Run: headless pygame with SDL's dummy video driver; simulated clock (each Clock.tick advances the game by its frame time, no real sleeping); random seed 0; keys injected as events and as key.get_pressed() state; no mouse input; restart key R tapped at the start of phases 3 and 4.
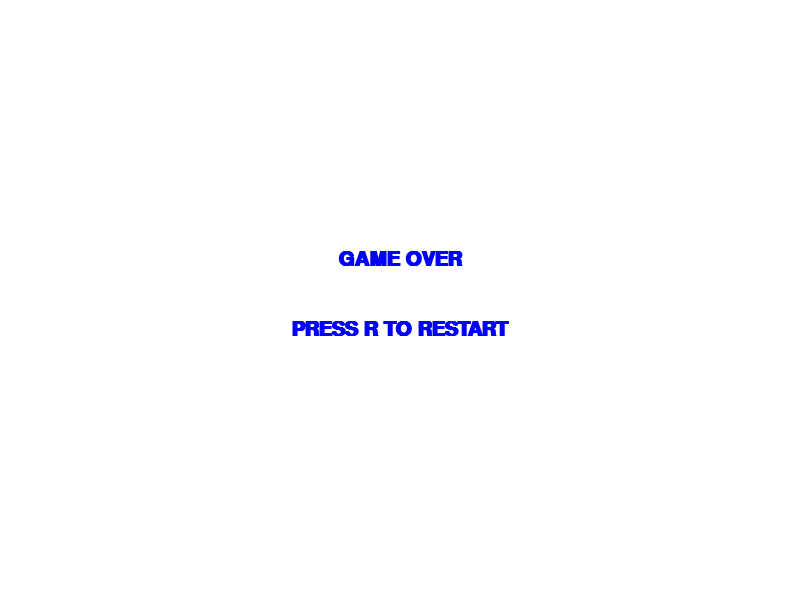
Frame 1 of 4 · flips 1–60 · no input
Frame 2 of 4 · flips 61–180 · tapped SPACE, RETURN · held RIGHT (→), D · screen unchanged from frame 1, image omitted
Frame 3 of 4 · flips 181–300 · tapped R · held DOWN (↓), S · screen unchanged from frame 2, image omitted
Frame 4 of 4 · flips 301–420 · tapped R · held LEFT (←), A, UP (↑), W · screen unchanged from frame 3, image omitted

The pygame program that drew these frames:

import pygame
import math
import random

pygame.init()

screen_width = 800
screen_height = 600
screen = pygame.display.set_mode((screen_width, screen_height))
pygame.display.set_caption("Keep Running")
clock = pygame.time.Clock()
fps = 60

font = pygame.font.SysFont('Courier New', 30, bold=True)

player_colour = (17, 59, 122)

WHITE = (255, 255, 255)
RED = (255, 0, 0)
BLUE = (0, 0, 255)

class Player:
    def __init__(self, x, y, size, color, speed):
        self.x = x
        self.y = y
        self.size = size
        self.color = color
        self.speed = speed

    def draw(self, screen):
        pygame.draw.rect(screen, self.color, (self.x, self.y, self.size, self.size))

    def move(self, keys):
        if keys[pygame.K_UP]:
            self.y -= self.speed
        if keys[pygame.K_DOWN]:
            self.y += self.speed
        if keys[pygame.K_LEFT]:
            self.x -= self.speed
        if keys[pygame.K_RIGHT]:
            self.x += self.speed

    def update(self, screen_width, screen_height):
        self.x = max(0, min(self.x, screen_width - self.size))
        self.y = max(0, min(self.y, screen_height - self.size))
    
    def get_rect(self):
        return pygame.Rect(self.x, self.y, self.size, self.size)


class Enemy:
    def __init__(self, x, y, size, color, speed):
        self.x = x
        self.y = y
        self.size = size
        self.color = color
        self.speed = speed

    def draw(self, screen):
        pygame.draw.rect(screen, self.color, (self.x, self.y, self.size, self.size))

    def move(self, player):
        dx = player.x - self.x
        dy = player.y - self.y
        distance = math.sqrt(dx ** 2 + dy ** 2)

        if distance != 0:
            dx /= distance
            dy /= distance

        self.x += dx * self.speed
        self.y += dy * self.speed
    
    def get_rect(self):
        return pygame.Rect(self.x, self.y, self.size, self.size)


def reset_game():
    global player, enemies, game_over
    player = Player(x = screen_width//2, y = screen_height//2, size=20, color= player_colour, speed = 5)
    enemies = [
        Enemy(x = random.randint(0, screen_width), y = random.randint(0, screen_height), size = 20, color = RED, speed = 2), 
        Enemy(x = random.randint(0, screen_width), y = random.randint(0, screen_height), size = 20, color = RED, speed = 2),
    ]
    game_over = False

reset_game()
running = True
while running:
    for event in pygame.event.get():
        if event.type == pygame.QUIT:
            running = False
    keys = pygame.key.get_pressed()
    if game_over:
        if keys[pygame.K_r]:
            reset_game()
    else:
        player.move(keys)
        player.update(screen_width, screen_height)
        for enemy in enemies:
            enemy.move(player)
        for enemy in enemies:
            if player.get_rect().colliderect(enemy.get_rect()):
                game_over = True
                break

    screen.fill(WHITE)
    if game_over:
        game_over_text = font.render("GAME OVER", True, BLUE)
        restart_text = font.render("PRESS R TO RESTART", True, BLUE)
        screen.blit(game_over_text, (screen_width//2 - game_over_text.get_width()//2, screen_height//2-50))
        screen.blit(restart_text, (screen_width//2 - restart_text.get_width()//2, screen_height//2+20))
    else:
        player.draw(screen)
        for enemy in enemies:
            enemy.draw(screen)

    pygame.display.flip()
    clock.tick(fps)

pygame.quit()
